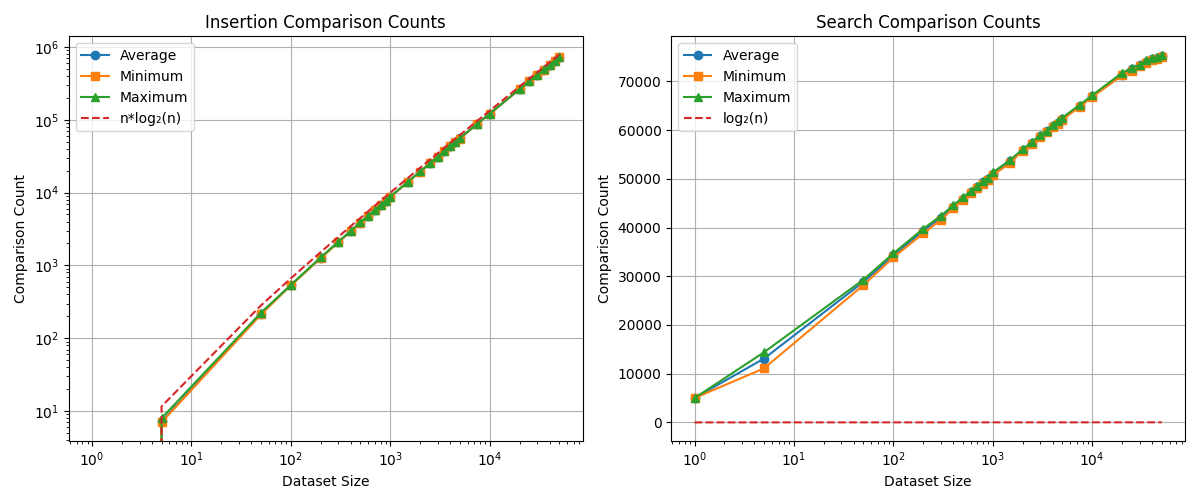

Source data for this figure (header and first rows):
Size, Insert_Min, Insert_Max, Insert_Avg, Search_Min, Search_Max, Search_Avg
1, 0, 0, 0.0, 5000, 5000, 5000
5, 7, 8, 7.2, 11094, 14396, 13099
50, 212, 224, 217.8, 28181, 29302, 28835
100, 533, 540, 535.0, 33852, 34680, 34292
200, 1259, 1293, 1276, 38794, 39752, 39323
300, 2066, 2109, 2091, 41549, 42394, 42023
400, 2930, 2980, 2953, 43950, 44542, 44156
500, 3827, 3899, 3863, 45704, 46175, 45880
600, 4762, 4829, 4779, 47071, 47441, 47239
700, 5722, 5803, 5750, 48020, 48488, 48278
800, 6670, 6751, 6718, 48975, 49566, 49260
900, 7649, 7731, 7696, 49844, 50229, 50020
1000, 8697, 8798, 8743, 50700, 51298, 51014
1500, 13909, 14018, 13959, 53285, 53878, 53654
2000, 19396, 19464, 19436, 55795, 56057, 55927
2500, 25094, 25185, 25154, 57177, 57649, 57386
3000, 30860, 31084, 30967, 58518, 58934, 58748
3500, 36860, 37123, 36979, 59666, 59872, 59756
4000, 42896, 43203, 43026, 60611, 61129, 60785
4500, 48929, 49254, 49145, 61234, 61834, 61552
5000, 55173, 55656, 55407, 62107, 62527, 62275
7500, 87299, 87967, 87614, 64802, 65187, 64974
10000, 120642, 121205, 120992, 66785, 67132, 66951
20000, 262195, 263348, 262635, 71219, 71760, 71349
25000, 335879, 337028, 336632, 72139, 72732, 72464
30000, 410714, 412314, 411481, 73150, 73388, 73280
35000, 487369, 489994, 488875, 73746, 74289, 73994
40000, 565162, 566998, 565687, 74459, 74732, 74568
45000, 641876, 644219, 643328, 74657, 74903, 74815
50000, 721459, 723669, 722791, 75064, 75470, 75233
